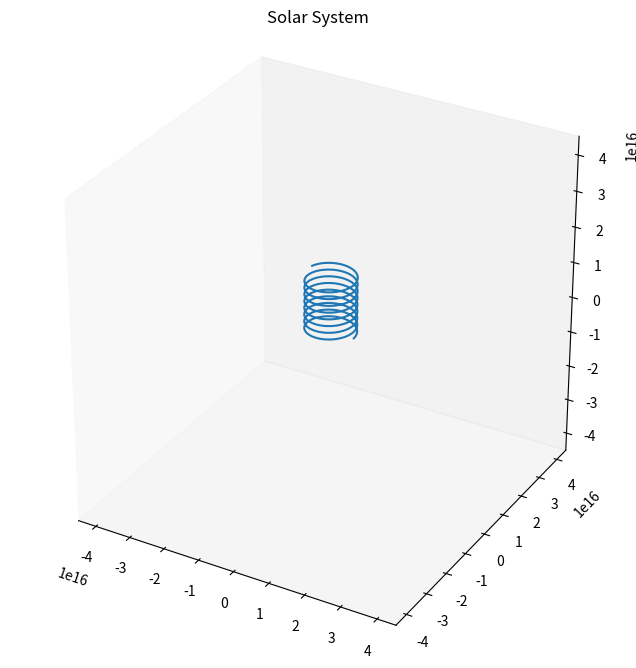

Reproduce this figure in Python. (Note: this script raises an exception after producing the figure.)
# %%
import numpy as np
import matplotlib.pyplot as plt
from mpl_toolkits.mplot3d import Axes3D

# %%
class Planet:
    name = ""
    mass = 0
    position = [0, 0, 0]
    velocity = [0, 0, 0]

    def __init__(self, name, mass, position, velocity, radius=142984000/2, texture='Venus_2k.png'):
        self.name = name
        self.mass = mass
        self.position = np.array(position)
        self.velocity = np.array(velocity) * 1.1
        self.path = []
        self.texture = texture
        self.radius = radius

    def print_params(self):
        print(self.name, self.mass, self.position, self.velocity)


# https://nssdc.gsfc.nasa.gov/planetary/factsheet/
v_mw = 720000# * 60 * 60 # m/s
jupiter = Planet("Jupiter", 1.898e27, [778.5e13, 0, 0], [0, 13.1e6, v_mw], radius=1.42984e8/2, texture='Jupiter_2k.png')
saturn  = Planet("Saturn", 5.683e+26, [0.0, 1432.0e13, 0], [-9.7e6, 0, v_mw], radius=1.20536e8/2, texture='Saturn_2k.png')
sun     = Planet("Sun", 1.989e30, [0.0, 0, 0], [0.0, 0, v_mw], radius=6.96e8, texture='Venus_2k.png')
uranus  = Planet("Uranus", 86.8e24, [2867.0e13, 0.0, 0.0], [0.0, 6.8e6, v_mw], radius=5.1e7/2, texture='Uranus_2k.png')
neptune = Planet("Neptune", 102e24, [4515.0e13, 0.0, 0.0], [0.0, 64.7e5 / 1.1, v_mw], radius=4.95e7/2, texture='Neptune_2k.png')

planets = [
    jupiter,
    saturn,
    uranus,
    neptune,
    sun
]


def calc_force(planet_obj, planets):
    total_force = np.array([0.0, 0.0, 0.0])
    for planet in planets:
        if planet != planet_obj:
            position = planet.position - planet_obj.position
            direction = normalize(position)
            distance = np.linalg.norm(position)
            total_force += direction * planet.mass / (distance * distance)
    return total_force


def normalize(v):
    mag = np.linalg.norm(v)
    if mag == 0:
        return v
    return v/mag


def place_planet(R, image, plot, position=[0,0,0], count=180):
    img = plt.imread(image)

    # define a grid matching the map size, subsample along with pixels
    theta = np.linspace(0, np.pi, img.shape[0])
    phi = np.linspace(0, 2*np.pi, img.shape[1])

    theta_inds = np.linspace(0, img.shape[0] - 1, count).round().astype(int)
    phi_inds = np.linspace(0, img.shape[1] - 1, count).round().astype(int)
    theta = theta[theta_inds]
    phi = phi[phi_inds]
    img = img[np.ix_(theta_inds, phi_inds)]

    theta,phi = np.meshgrid(theta, phi)

    # sphere
    x = R * np.sin(theta) * np.cos(phi)
    y = R * np.sin(theta) * np.sin(phi)
    z = R * np.cos(theta)

    x += position[0]
    y += position[1]
    z += position[2]

    # create 3d Axes
    plot.plot_surface(x.T, y.T, z.T, facecolors=img, cstride=1, rstride=1, shade=True, edgecolor='none', alpha=1) # we've already pruned ourselves


max_orbit = 0
for planet in planets:
    d = np.linalg.norm(planet.position)
    if d > max_orbit:
        max_orbit = d
# max_orbit = np.max(neptune.position) * 1.5

max_t = 20000000000
h = 1000000
for i in range(0, int(max_t/h)):
    for planet in planets:
        planet.path.append(planet.position.copy())
        planet.position += planet.velocity * h
        force = calc_force(planet, planets)
        planet.velocity += force * h



fig = plt.figure(figsize=[8, 8])
ax = fig.add_subplot(111, projection='3d')
ax.set_box_aspect([1,1,1])
ax.set_xlim(-max_orbit, max_orbit)
ax.set_ylim(-max_orbit, max_orbit)
ax.set_zlim(-max_orbit, max_orbit)
ax.grid(False)
plt.title('Solar System')



plt.figure(figsize=[6, 6])
for planet in planets:
    transpose = np.transpose(planet.path)
    ax.plot(transpose[0], transpose[1], transpose[2])
    place_planet(planet.radius * 5000000, planet.texture, ax, planet.position, 60)


# %%
